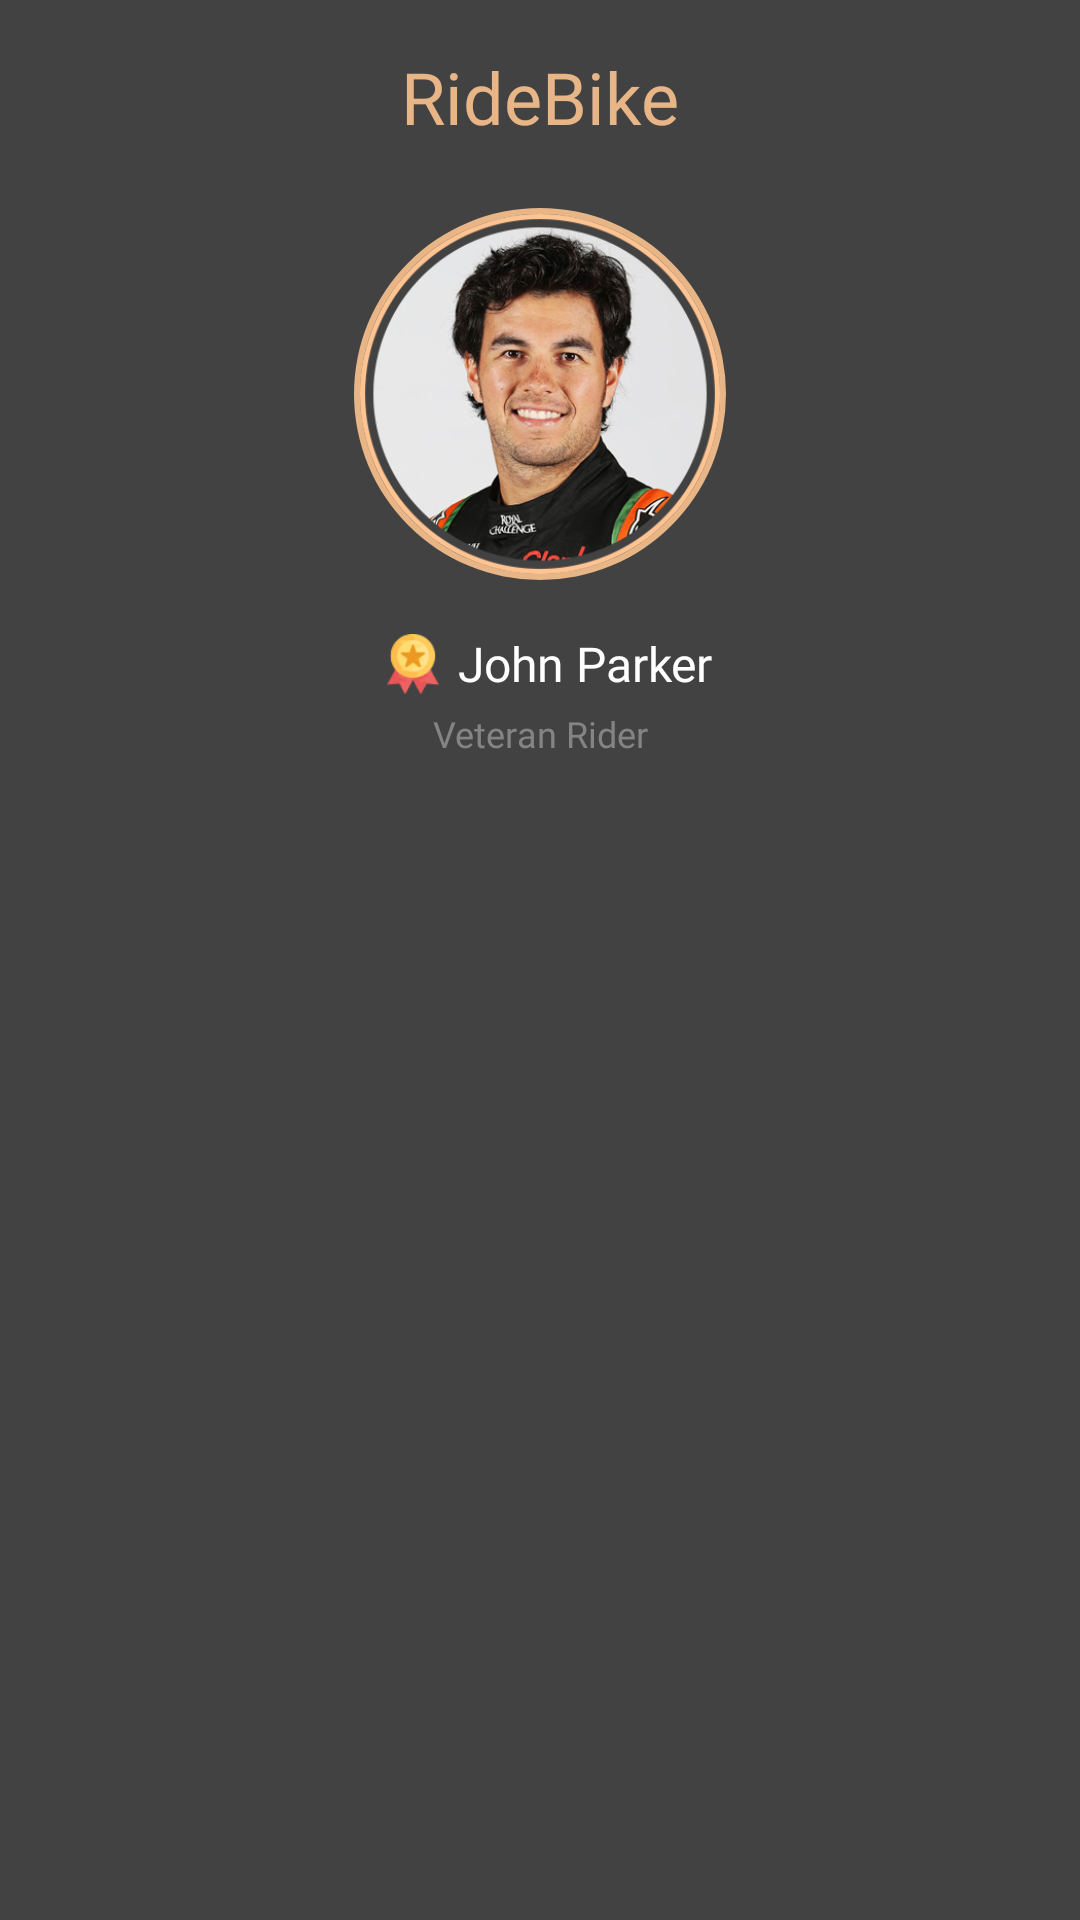

Produce the Android XML layout that renders to this screen, including the resource entries it uses.
<!-- AndroidManifest.xml: application theme Theme.AppCompat.NoActionBar -->
<!-- res/layout/nav_header_nav.xml -->
<?xml version="1.0" encoding="utf-8"?>
<androidx.constraintlayout.widget.ConstraintLayout xmlns:android="http://schemas.android.com/apk/res/android"
    xmlns:app="http://schemas.android.com/apk/res-auto"
    android:layout_width="match_parent"
    android:layout_height="wrap_content"
    android:layout_marginBottom="@dimen/nav_header_mBottom"
    android:background="@color/home_navigation_drawer_bg"
    android:gravity="bottom"
    android:orientation="vertical"
    android:paddingLeft="@dimen/activity_horizontal_margin"
    android:paddingTop="@dimen/activity_vertical_margin"
    android:paddingRight="@dimen/activity_horizontal_margin">

    
    <TextView
        android:id="@+id/tv_nav_heading"
        android:layout_width="wrap_content"
        android:layout_height="wrap_content"
        android:fontFamily="@font/sf_ui_display_heavy"
        android:text="@string/ridebike"
        android:textColor="@color/select_interest_heading_color"
        android:textSize="@dimen/nav_header_textSize"
        app:layout_constraintEnd_toEndOf="parent"
        app:layout_constraintStart_toStartOf="parent"
        app:layout_constraintTop_toTopOf="parent" />

    
    <ImageView
        android:id="@+id/imageView"
        android:layout_width="@dimen/nav_header_user_icon_size"
        android:layout_height="@dimen/nav_header_user_icon_size"
        android:layout_marginTop="@dimen/margin_8dp"
        android:background="@drawable/gradient_circle_bg_nav_head"
        android:padding="@dimen/nav_header_user_icon_padding"
        android:paddingTop="@dimen/nav_header_vertical_spacing"
        android:src="@drawable/ic_nav_user_icon"
        app:layout_constraintEnd_toEndOf="parent"
        app:layout_constraintStart_toStartOf="parent"
        app:layout_constraintTop_toBottomOf="@id/tv_nav_heading" />

    
    <LinearLayout
        android:id="@+id/user_name"
        android:layout_width="wrap_content"
        android:layout_height="wrap_content"
        android:layout_gravity="center"
        android:gravity="center"
        android:orientation="horizontal"
        app:layout_constraintEnd_toEndOf="parent"
        app:layout_constraintStart_toStartOf="parent"
        app:layout_constraintTop_toBottomOf="@id/imageView">

        <androidx.appcompat.widget.AppCompatImageView
            android:layout_width="@dimen/nav_header_user_badge_size"
            android:layout_height="@dimen/nav_header_user_badge_size"
            android:padding="@dimen/nav_header_user_badge_padding"
            android:src="@drawable/ic_nav_medal" />

        <TextView
            android:layout_width="wrap_content"
            android:layout_height="wrap_content"
            android:fontFamily="@font/sf_ui_display_bold"
            android:text="@string/user_name"
            android:textColor="@android:color/white"
            android:textSize="@dimen/text_size_16sp" />

    </LinearLayout>

    
    <TextView
        android:id="@+id/rider"
        android:layout_width="wrap_content"
        android:layout_height="wrap_content"
        android:fontFamily="@font/sf_ui_display_regular"
        android:text="@string/veteran_rider"
        android:textColor="@color/frag_profile_user_type_text_bg"
        android:textSize="@dimen/frag_profile_rider_text_size"
        app:layout_constraintEnd_toEndOf="@id/user_name"
        app:layout_constraintStart_toStartOf="@id/user_name"
        app:layout_constraintTop_toBottomOf="@id/user_name" />

</androidx.constraintlayout.widget.ConstraintLayout>
<!-- resources referenced by this layout -->
<resources>
  <color name="frag_profile_user_type_text_bg">#848484</color>
  <color name="home_navigation_drawer_bg">#424242</color>
  <color name="select_interest_heading_color">#e8b586</color>
  <dimen name="activity_horizontal_margin">12dp</dimen>
  <dimen name="activity_vertical_margin">16dp</dimen>
  <dimen name="frag_profile_rider_text_size">12sp</dimen>
  <dimen name="margin_8dp">8dp</dimen>
  <dimen name="nav_header_mBottom">10dp</dimen>
  <dimen name="nav_header_textSize">24sp</dimen>
  <dimen name="nav_header_user_badge_padding">5dp</dimen>
  <dimen name="nav_header_user_badge_size">30dp</dimen>
  <dimen name="nav_header_user_icon_padding">15dp</dimen>
  <dimen name="nav_header_user_icon_size">150dp</dimen>
  <dimen name="nav_header_vertical_spacing">8dp</dimen>
  <dimen name="text_size_16sp">16sp</dimen>
  <!-- drawable gradient_circle_bg_nav_head (drawable) -->
  <?xml version="1.0" encoding="utf-8"?>
  <shape xmlns:android="http://schemas.android.com/apk/res/android"
      android:innerRadiusRatio="2.5"
      android:shape="ring"
      android:thickness="2dp"
      android:useLevel="false">
  
      <solid android:color="@color/bottom_bar_icon_color"/>
  
      <size
          android:width="100dp"
          android:height="100dp" />
  </shape>
  <!-- drawable ic_nav_medal: png bitmap (drawable, 2376 bytes) -->
  <!-- drawable ic_nav_user_icon: png bitmap (drawable, 134304 bytes) -->
  <string name="ridebike">RideBike</string>
  <string name="user_name">John Parker</string>
  <string name="veteran_rider">Veteran Rider</string>
  <color name="bottom_bar_icon_color">#e8b586</color>
</resources>
